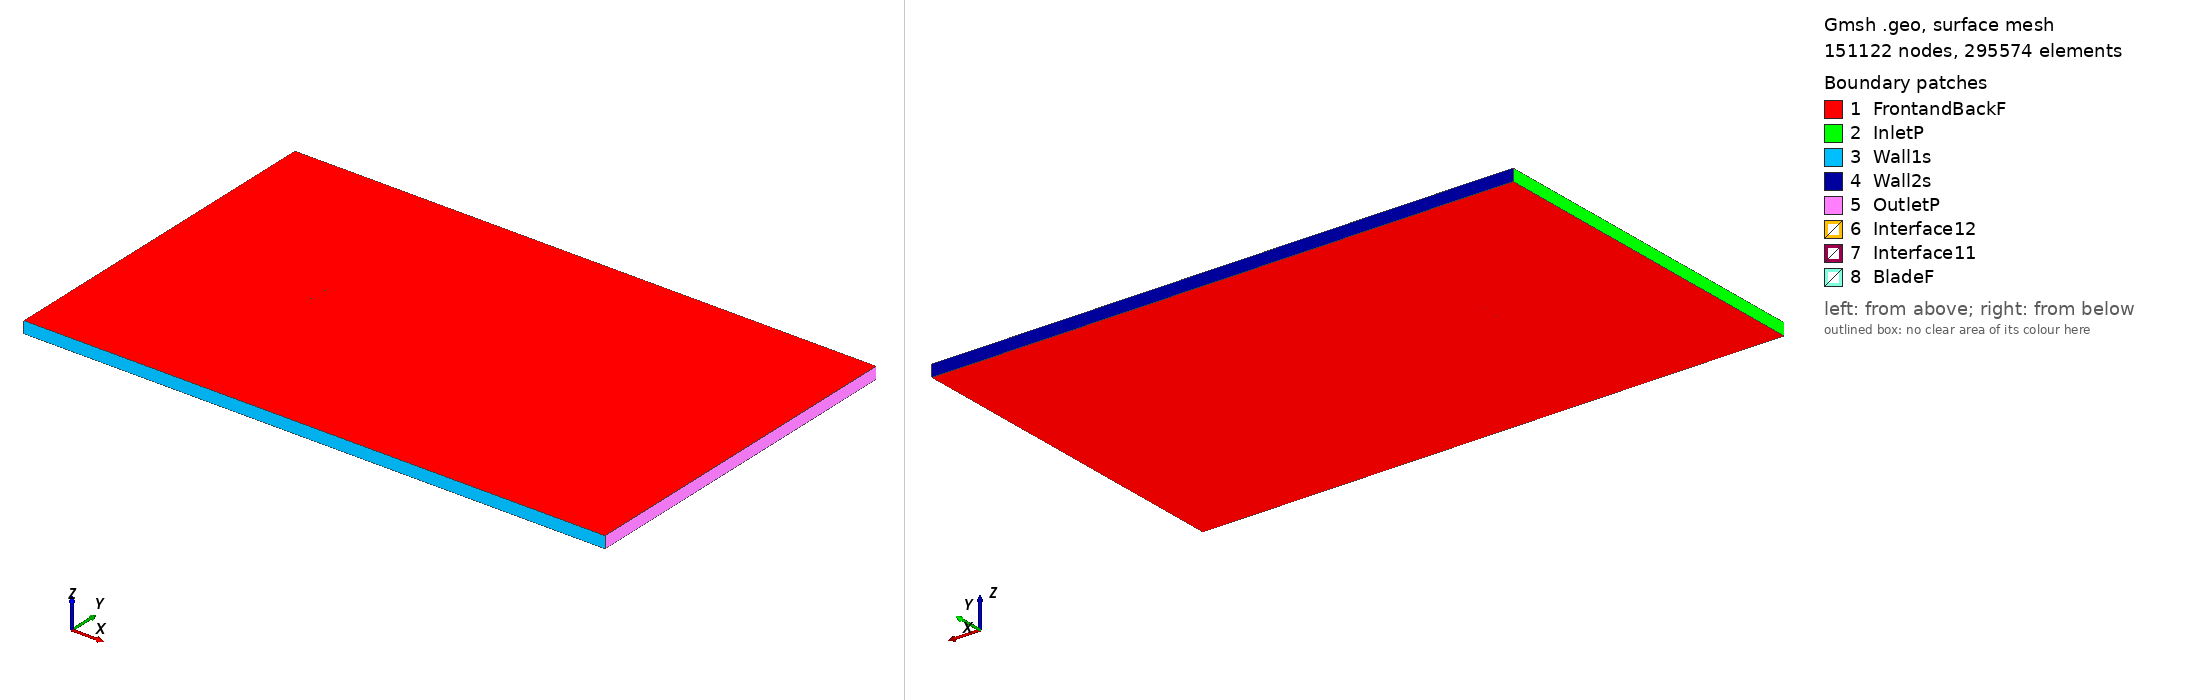

Gmsh geometry script, surface-meshed: 151122 nodes, 295574 surface elements. Boundary patches (legend numbers): 1 FrontandBackF, 2 InletP, 3 Wall1s, 4 Wall2s, 5 OutletP, 6 Interface12, 7 Interface11, 8 BladeF. Left view from above one corner, right view from below the opposite corner. Legend entries are the model's physical surfaces. The drawing asked Gmsh for element sizes between 1% and 20% of the model's largest extent; the script's own settings can give other sizes.

=== fx63158_tsr_2.8293_aoa_-0.16118.geo (drawn) ===
SetFactory("OpenCASCADE");

Point(1) = {0.074990, 0.735022, 0, 1.0};
Point(2) = {0.074546, 0.735133, 0, 1.0};
Point(3) = {0.071775, 0.735806, 0, 1.0};
Point(4) = {0.068684, 0.736527, 0, 1.0};
Point(5) = {0.065293, 0.737272, 0, 1.0};
Point(6) = {0.061796, 0.738062, 0, 1.0};
Point(7) = {0.057979, 0.738869, 0, 1.0};
Point(8) = {0.053913, 0.739715, 0, 1.0};
Point(9) = {0.049643, 0.740566, 0, 1.0};
Point(10) = {0.045188, 0.741454, 0, 1.0};
Point(11) = {0.040568, 0.742328, 0, 1.0};
Point(12) = {0.035786, 0.743239, 0, 1.0};
Point(13) = {0.030880, 0.744112, 0, 1.0};
Point(14) = {0.025850, 0.745021, 0, 1.0};
Point(15) = {0.020738, 0.745875, 0, 1.0};
Point(16) = {0.015565, 0.746747, 0, 1.0};
Point(17) = {0.010352, 0.747521, 0, 1.0};
Point(18) = {0.005097, 0.748287, 0, 1.0};
Point(19) = {-0.000137, 0.748901, 0, 1.0};
Point(20) = {-0.005371, 0.749458, 0, 1.0};
Point(21) = {-0.010543, 0.749772, 0, 1.0};
Point(22) = {-0.015652, 0.750000, 0, 1.0};
Point(23) = {-0.020658, 0.749959, 0, 1.0};
Point(24) = {-0.025582, 0.749842, 0, 1.0};
Point(25) = {-0.030342, 0.749449, 0, 1.0};
Point(26) = {-0.034978, 0.749032, 0, 1.0};
Point(27) = {-0.039428, 0.748335, 0, 1.0};
Point(28) = {-0.043695, 0.747667, 0, 1.0};
Point(29) = {-0.047733, 0.746707, 0, 1.0};
Point(30) = {-0.051568, 0.745843, 0, 1.0};
Point(31) = {-0.055156, 0.744671, 0, 1.0};
Point(32) = {-0.058476, 0.743668, 0, 1.0};
Point(33) = {-0.061531, 0.742332, 0, 1.0};
Point(34) = {-0.064298, 0.741244, 0, 1.0};
Point(35) = {-0.066756, 0.739797, 0, 1.0};
Point(36) = {-0.068926, 0.738700, 0, 1.0};
Point(37) = {-0.070769, 0.737403, 0, 1.0};
Point(38) = {-0.072286, 0.736204, 0, 1.0};
Point(39) = {-0.073472, 0.734990, 0, 1.0};
Point(40) = {-0.074331, 0.733803, 0, 1.0};
Point(41) = {-0.074840, 0.732454, 0, 1.0};
Point(42) = {-0.075000, 0.731139, 0, 1.0};
Point(43) = {-0.074835, 0.730819, 0, 1.0};
Point(44) = {-0.074321, 0.730452, 0, 1.0};
Point(45) = {-0.073458, 0.729991, 0, 1.0};
Point(46) = {-0.072267, 0.729624, 0, 1.0};
Point(47) = {-0.070746, 0.729093, 0, 1.0};
Point(48) = {-0.068898, 0.728755, 0, 1.0};
Point(49) = {-0.066723, 0.728115, 0, 1.0};
Point(50) = {-0.064259, 0.727643, 0, 1.0};
Point(51) = {-0.061488, 0.727202, 0, 1.0};
Point(52) = {-0.058429, 0.726890, 0, 1.0};
Point(53) = {-0.055104, 0.726372, 0, 1.0};
Point(54) = {-0.051513, 0.726093, 0, 1.0};
Point(55) = {-0.047674, 0.725653, 0, 1.0};
Point(56) = {-0.043632, 0.725431, 0, 1.0};
Point(57) = {-0.039363, 0.725090, 0, 1.0};
Point(58) = {-0.034911, 0.724957, 0, 1.0};
Point(59) = {-0.030273, 0.724734, 0, 1.0};
Point(60) = {-0.025512, 0.724701, 0, 1.0};
Point(61) = {-0.020587, 0.724609, 0, 1.0};
Point(62) = {-0.015581, 0.724699, 0, 1.0};
Point(63) = {-0.010473, 0.724755, 0, 1.0};
Point(64) = {-0.005302, 0.724976, 0, 1.0};
Point(65) = {-0.000070, 0.725183, 0, 1.0};
Point(66) = {0.005161, 0.725544, 0, 1.0};
Point(67) = {0.010413, 0.725926, 0, 1.0};
Point(68) = {0.015622, 0.726506, 0, 1.0};
Point(69) = {0.020790, 0.727194, 0, 1.0};
Point(70) = {0.025898, 0.728089, 0, 1.0};
Point(71) = {0.030922, 0.729018, 0, 1.0};
Point(72) = {0.035823, 0.729976, 0, 1.0};
Point(73) = {0.040601, 0.730828, 0, 1.0};
Point(74) = {0.045215, 0.731623, 0, 1.0};
Point(75) = {0.049667, 0.732262, 0, 1.0};
Point(76) = {0.053932, 0.732807, 0, 1.0};
Point(77) = {0.057995, 0.733199, 0, 1.0};
Point(78) = {0.061809, 0.733491, 0, 1.0};
Point(79) = {0.065303, 0.733643, 0, 1.0};
Point(80) = {0.068692, 0.733707, 0, 1.0};
Point(81) = {0.071781, 0.733661, 0, 1.0};
Point(82) = {0.074551, 0.733538, 0, 1.0};
Point(83) = {0.074994, 0.733512, 0, 1.0};
Point(84) = {-0.074990, -0.735022, 0, 1.0};
Point(85) = {-0.074546, -0.735133, 0, 1.0};
Point(86) = {-0.071775, -0.735806, 0, 1.0};
Point(87) = {-0.068684, -0.736527, 0, 1.0};
Point(88) = {-0.065293, -0.737272, 0, 1.0};
Point(89) = {-0.061796, -0.738062, 0, 1.0};
Point(90) = {-0.057979, -0.738869, 0, 1.0};
Point(91) = {-0.053913, -0.739715, 0, 1.0};
Point(92) = {-0.049643, -0.740566, 0, 1.0};
Point(93) = {-0.045188, -0.741454, 0, 1.0};
Point(94) = {-0.040568, -0.742328, 0, 1.0};
Point(95) = {-0.035786, -0.743239, 0, 1.0};
Point(96) = {-0.030880, -0.744112, 0, 1.0};
Point(97) = {-0.025850, -0.745021, 0, 1.0};
Point(98) = {-0.020738, -0.745875, 0, 1.0};
Point(99) = {-0.015565, -0.746747, 0, 1.0};
Point(100) = {-0.010352, -0.747521, 0, 1.0};
Point(101) = {-0.005097, -0.748287, 0, 1.0};
Point(102) = {0.000137, -0.748901, 0, 1.0};
Point(103) = {0.005371, -0.749458, 0, 1.0};
Point(104) = {0.010543, -0.749772, 0, 1.0};
Point(105) = {0.015652, -0.750000, 0, 1.0};
Point(106) = {0.020658, -0.749959, 0, 1.0};
Point(107) = {0.025582, -0.749842, 0, 1.0};
Point(108) = {0.030342, -0.749449, 0, 1.0};
Point(109) = {0.034978, -0.749032, 0, 1.0};
Point(110) = {0.039428, -0.748335, 0, 1.0};
Point(111) = {0.043695, -0.747667, 0, 1.0};
Point(112) = {0.047733, -0.746707, 0, 1.0};
Point(113) = {0.051568, -0.745843, 0, 1.0};
Point(114) = {0.055156, -0.744671, 0, 1.0};
Point(115) = {0.058476, -0.743668, 0, 1.0};
Point(116) = {0.061531, -0.742332, 0, 1.0};
Point(117) = {0.064298, -0.741244, 0, 1.0};
Point(118) = {0.066756, -0.739797, 0, 1.0};
Point(119) = {0.068926, -0.738700, 0, 1.0};
Point(120) = {0.070769, -0.737403, 0, 1.0};
Point(121) = {0.072286, -0.736204, 0, 1.0};
Point(122) = {0.073472, -0.734990, 0, 1.0};
Point(123) = {0.074331, -0.733803, 0, 1.0};
Point(124) = {0.074840, -0.732454, 0, 1.0};
Point(125) = {0.075000, -0.731139, 0, 1.0};
Point(126) = {0.074835, -0.730819, 0, 1.0};
Point(127) = {0.074321, -0.730452, 0, 1.0};
Point(128) = {0.073458, -0.729991, 0, 1.0};
Point(129) = {0.072267, -0.729624, 0, 1.0};
Point(130) = {0.070746, -0.729093, 0, 1.0};
Point(131) = {0.068898, -0.728755, 0, 1.0};
Point(132) = {0.066723, -0.728115, 0, 1.0};
Point(133) = {0.064259, -0.727643, 0, 1.0};
Point(134) = {0.061488, -0.727202, 0, 1.0};
Point(135) = {0.058429, -0.726890, 0, 1.0};
Point(136) = {0.055104, -0.726372, 0, 1.0};
Point(137) = {0.051513, -0.726093, 0, 1.0};
Point(138) = {0.047674, -0.725653, 0, 1.0};
Point(139) = {0.043632, -0.725431, 0, 1.0};
Point(140) = {0.039363, -0.725090, 0, 1.0};
Point(141) = {0.034911, -0.724957, 0, 1.0};
Point(142) = {0.030273, -0.724734, 0, 1.0};
Point(143) = {0.025512, -0.724701, 0, 1.0};
Point(144) = {0.020587, -0.724609, 0, 1.0};
Point(145) = {0.015581, -0.724699, 0, 1.0};
Point(146) = {0.010473, -0.724755, 0, 1.0};
Point(147) = {0.005302, -0.724976, 0, 1.0};
Point(148) = {0.000070, -0.725183, 0, 1.0};
Point(149) = {-0.005161, -0.725544, 0, 1.0};
Point(150) = {-0.010413, -0.725926, 0, 1.0};
Point(151) = {-0.015622, -0.726506, 0, 1.0};
Point(152) = {-0.020790, -0.727194, 0, 1.0};
Point(153) = {-0.025898, -0.728089, 0, 1.0};
Point(154) = {-0.030922, -0.729018, 0, 1.0};
Point(155) = {-0.035823, -0.729976, 0, 1.0};
Point(156) = {-0.040601, -0.730828, 0, 1.0};
Point(157) = {-0.045215, -0.731623, 0, 1.0};
Point(158) = {-0.049667, -0.732262, 0, 1.0};
Point(159) = {-0.053932, -0.732807, 0, 1.0};
Point(160) = {-0.057995, -0.733199, 0, 1.0};
Point(161) = {-0.061809, -0.733491, 0, 1.0};
Point(162) = {-0.065303, -0.733643, 0, 1.0};
Point(163) = {-0.068692, -0.733707, 0, 1.0};
Point(164) = {-0.071781, -0.733661, 0, 1.0};
Point(165) = {-0.074551, -0.733538, 0, 1.0};
Point(166) = {-0.074994, -0.733512, 0, 1.0};

// Lines: first blade (splines 1-4)
Spline(1) = {1:26};
Spline(2) = {26:58};
Spline(3) = {58:83};
Spline(4) = {83,1};

// Lines: second blade (splines 5-8)
Spline(5) = {84:109};
Spline(6) = {109:141};
Spline(7) = {141:166};
Spline(8) = {166,84};

// Outer domain (points 20001-4 and lines)
Point(167) = {-13.50000000, -15.00000000, 0, 1.0};
Point(168) = {-13.50000000, 15.00000000, 0, 1.0};
Point(169) = {36.00000000, 15.00000000, 0, 1.0};
Point(170) = {36.00000000, -15.00000000, 0, 1.0};
Line(11) = {167, 168};
Line(12) = {168, 169};
Line(13) = {169, 170};
Line(14) = {167, 170};

// Interface (between moving and stationary domain) (circles)
Circle(9) = {0, 0, 0, 0.80000000, 0, 2*Pi};
Circle(10) = {0, 0, 0, 0.80000000, 0, 2*Pi};

// Loops collect Lines/Splines/etc (blade1, blade2, domain, first circle)
Line Loop(1) = {1:4};
Line Loop(2) = {5:8};
Line Loop(3) = {11,12,13,-14};
Line Loop(4) = {9};

// BooleanDifference cuts out the circle/interface from the domain
Plane Surface(1) = {3};
Plane Surface(2) = {4};
BooleanDifference{ Surface{1}; Delete;}{ Surface{2}; Delete;}

// This one cuts out the blades from the inner circle/interface
Line Loop(6) = {10};
Plane Surface(5) = {6};
Plane Surface(6) = {1};
Plane Surface(7) = {2};
BooleanDifference{ Surface{5}; Delete;}{ Surface{6,7}; Delete;}

// extrude to 3rd dimension
Extrude {0, 0, 1} {Surface{1}; Surface{5}; Layers{1}; Recombine;}

// Physical Surfaces are the named boundaries (patches)
Physical Surface("Interface11") = {12};
Physical Surface("Interface12") = {10};

// sides of domain
Physical Surface("InletP") = {6};
Physical Surface("OutletP") = {9};

// top and bottom of domain
Physical Surface("Wall1s") = {7};
Physical Surface("Wall2s") = {8};

// Check FrontandBackF by ensuring there is nothing in the 3rd dimension
Physical Surface("FrontandBackF") = {1,11,5,21};
Physical Surface("BladeF") = {13:20};
Physical Volume("Turbine") = {2};
Physical Volume("Farfield") = {1};

// settings for airfoil boundary layer
Field[1] = BoundaryLayer;
Field[1].EdgesList = {1:8};
Field[1].hwall_n = 1e-3;
Field[1].thickness = 1.5e-2;
Field[1].ratio = 1.05;
Field[1].Quads = 1;
BoundaryLayer Field = 1;

// control points for mesh (blade and interface)
// floor((arc length / 1.5mm)/ 6) -> Transfinite Line
Transfinite Line {1,2,3,5,6,7} = 34 Using Progression 1;
Transfinite Line {4,8} = 2 Using Progression 1;
Transfinite Line {9, 15} = 800 Using Progression 1;

// For more information on gmsh syntax, visit http://gmsh.info/doc/texinfo/gmsh.html
